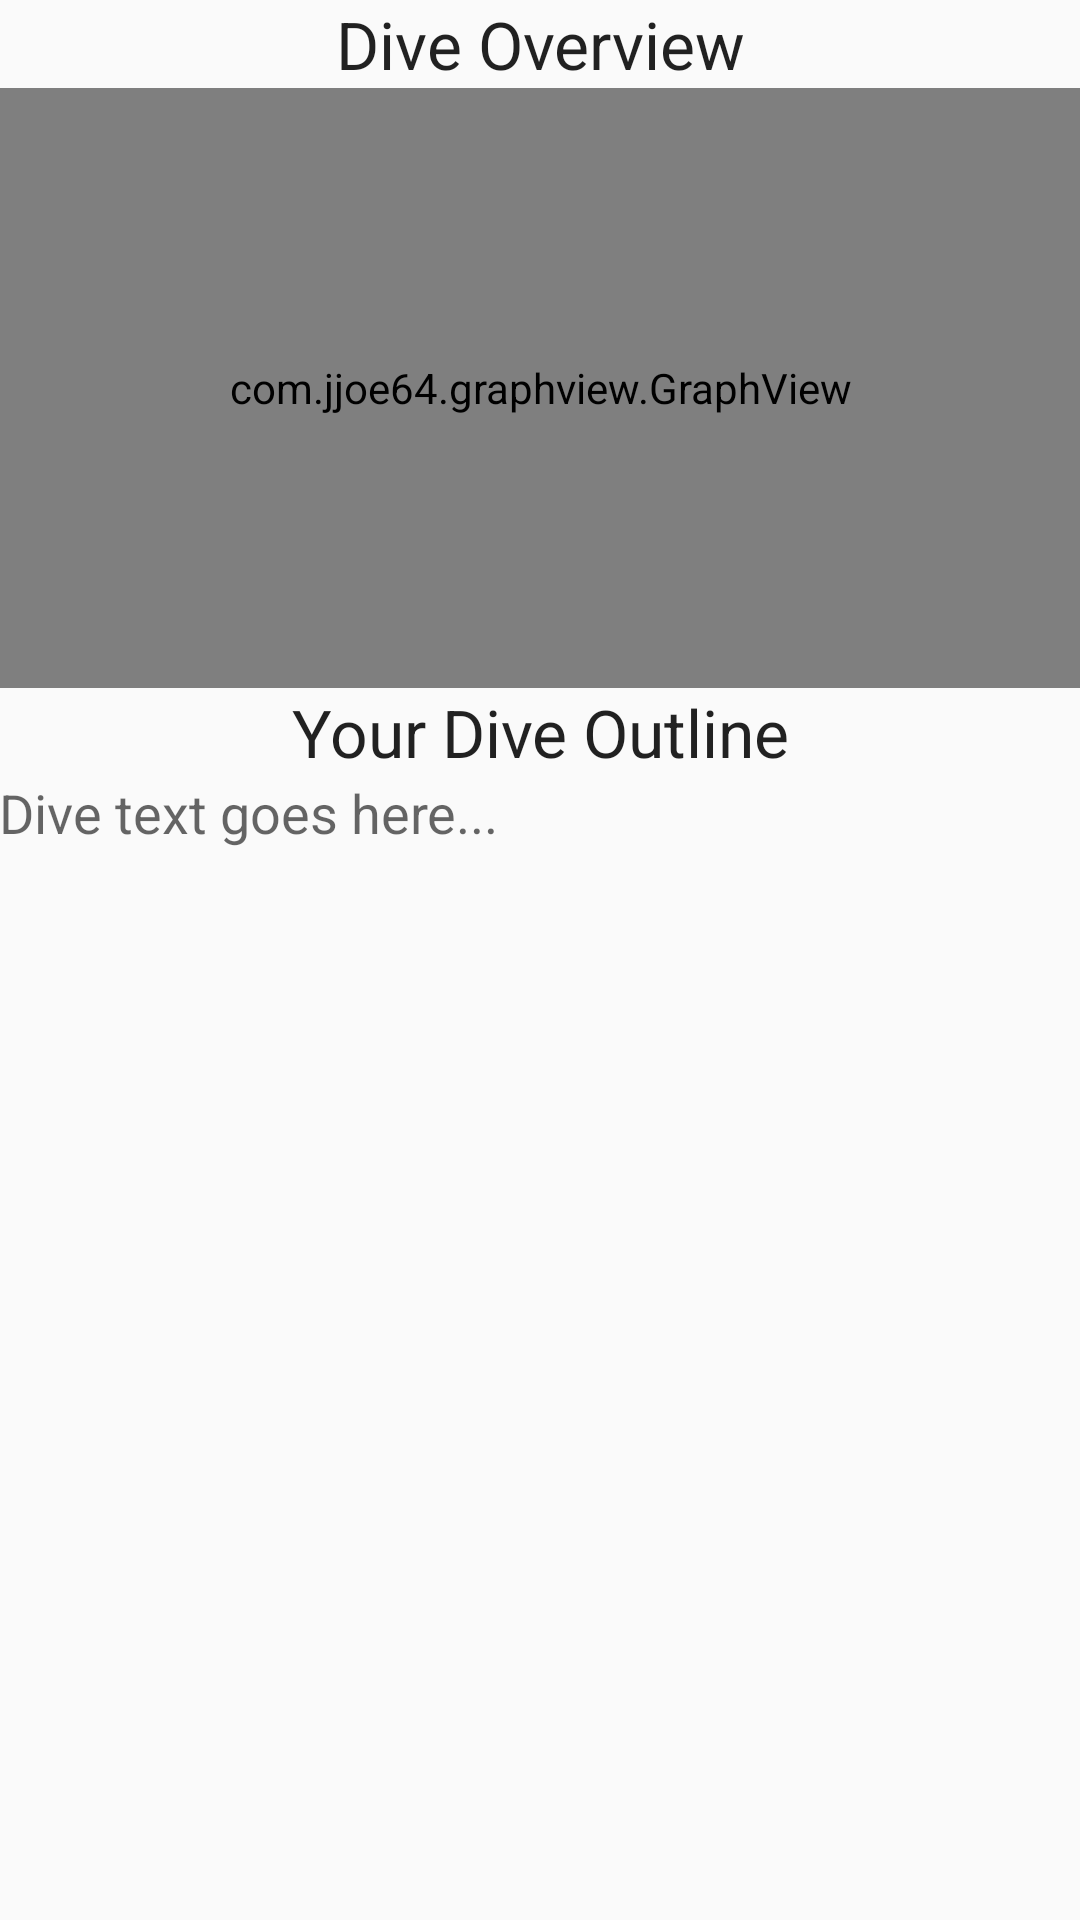

The Android layout XML behind this screen, and the referenced resources:
<!-- AndroidManifest.xml: application theme AppTheme -->
<!-- res/layout/activity_results_screen.xml -->
<LinearLayout xmlns:android="http://schemas.android.com/apk/res/android"
    xmlns:tools="http://schemas.android.com/tools" android:layout_width="match_parent"
    android:layout_height="match_parent" android:paddingLeft="@dimen/activity_horizontal_margin"
    android:paddingRight="@dimen/activity_horizontal_margin"
    android:paddingTop="@dimen/activity_vertical_margin"
    android:paddingBottom="@dimen/activity_vertical_margin"
    tools:context="com.example.john.divesafe.ResultsScreenActivity"
    android:orientation="vertical">


    <TextView
        android:layout_width="fill_parent"
        android:layout_height="wrap_content"
        android:textAppearance="?android:attr/textAppearanceLarge"
        android:text="@string/diveOverview"
        android:id="@+id/textView10"
        android:gravity="center_horizontal" />

    <com.jjoe64.graphview.GraphView
        android:layout_width="match_parent"
        android:layout_height="200dip"
        android:id="@+id/graph" />

    <TextView
        android:layout_width="fill_parent"
        android:layout_height="wrap_content"
        android:textAppearance="?android:attr/textAppearanceLarge"
        android:text="@string/result"
        android:id="@+id/textView9"
        android:gravity="center_horizontal" />

    <TextView
        android:layout_width="wrap_content"
        android:layout_height="wrap_content"
        android:textAppearance="?android:attr/textAppearanceMedium"
        android:text="Dive text goes here..."
        android:id="@+id/textView11" />


</LinearLayout>
<!-- resources referenced by this layout -->
<resources>
  <string name="diveOverview">Dive Overview</string>
  <string name="result">Your Dive Outline</string>
  <style name="AppTheme" parent="Theme.AppCompat.Light.DarkActionBar">
          
      </style>
</resources>
